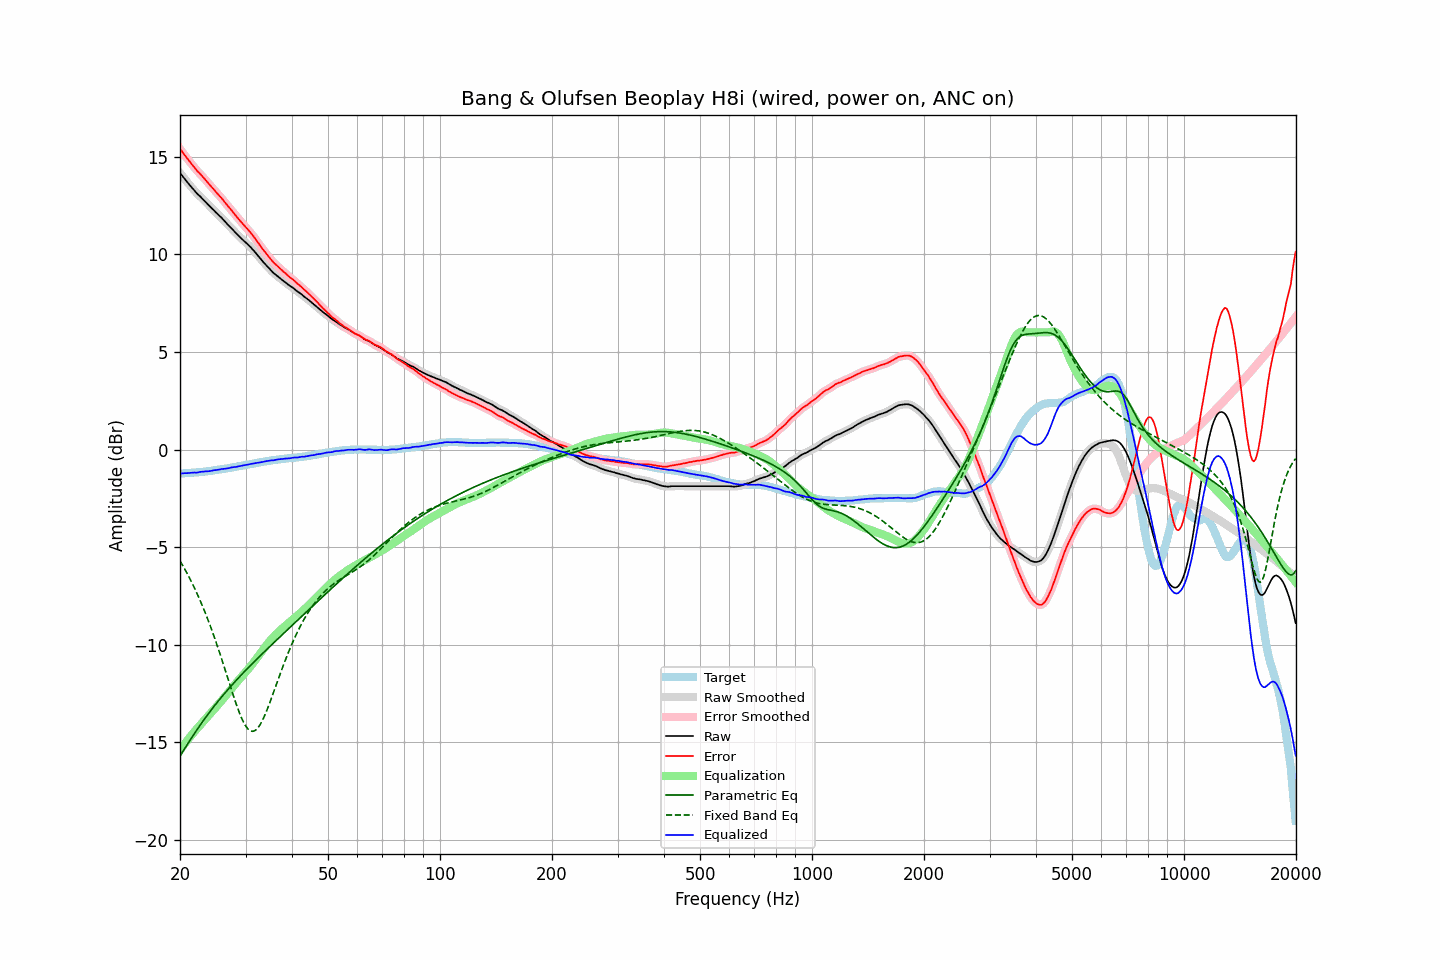

The file beside this chart, header and first rows:
frequency, raw, error, smoothed, error_smoothed, equalization, parametric_eq, fixed_band_eq, equalized_raw, equalized_smoothed, target
20.00, 14.16, 15.40, 14.17, 15.40, -15.40, -15.70, -5.70, -1.24, -1.24, -1.23
20.20, 14.06, 15.30, 14.06, 15.29, -15.29, -15.57, -5.84, -1.22, -1.23, -1.23
20.40, 13.95, 15.17, 13.96, 15.18, -15.17, -15.43, -5.98, -1.22, -1.22, -1.22
20.61, 13.86, 15.07, 13.85, 15.07, -15.06, -15.30, -6.13, -1.21, -1.21, -1.21
20.81, 13.74, 14.95, 13.75, 14.95, -14.95, -15.17, -6.28, -1.21, -1.21, -1.21
21.02, 13.64, 14.85, 13.64, 14.85, -14.85, -15.04, -6.43, -1.20, -1.20, -1.20
21.23, 13.54, 14.75, 13.54, 14.74, -14.74, -14.92, -6.59, -1.20, -1.20, -1.20
21.44, 13.45, 14.64, 13.45, 14.64, -14.64, -14.79, -6.75, -1.19, -1.19, -1.19
21.66, 13.36, 14.54, 13.36, 14.54, -14.54, -14.66, -6.92, -1.18, -1.18, -1.18
21.87, 13.26, 14.44, 13.26, 14.44, -14.44, -14.54, -7.09, -1.18, -1.18, -1.18
22.09, 13.16, 14.33, 13.17, 14.34, -14.35, -14.42, -7.27, -1.18, -1.18, -1.17
22.31, 13.07, 14.23, 13.08, 14.25, -14.25, -14.30, -7.45, -1.18, -1.17, -1.16
22.54, 13.00, 14.17, 13.00, 14.16, -14.16, -14.18, -7.63, -1.15, -1.16, -1.16
22.76, 12.92, 14.07, 12.92, 14.07, -14.07, -14.06, -7.82, -1.14, -1.14, -1.15
22.99, 12.84, 13.99, 12.84, 13.98, -13.97, -13.94, -8.02, -1.13, -1.13, -1.14
23.22, 12.75, 13.89, 12.76, 13.89, -13.88, -13.83, -8.22, -1.13, -1.13, -1.13
23.45, 12.67, 13.79, 12.67, 13.79, -13.79, -13.71, -8.42, -1.12, -1.12, -1.12
23.69, 12.59, 13.70, 12.58, 13.69, -13.70, -13.60, -8.63, -1.11, -1.11, -1.11
23.92, 12.49, 13.59, 12.50, 13.60, -13.60, -13.49, -8.85, -1.11, -1.11, -1.10
24.16, 12.41, 13.50, 12.41, 13.51, -13.51, -13.38, -9.07, -1.10, -1.09, -1.09
24.40, 12.33, 13.41, 12.33, 13.41, -13.41, -13.27, -9.29, -1.08, -1.08, -1.08
24.65, 12.26, 13.33, 12.26, 13.32, -13.32, -13.17, -9.52, -1.06, -1.06, -1.06
24.89, 12.17, 13.22, 12.18, 13.23, -13.23, -13.06, -9.76, -1.06, -1.05, -1.05
25.14, 12.09, 13.13, 12.09, 13.14, -13.14, -12.96, -10.00, -1.04, -1.04, -1.04
25.39, 12.01, 13.04, 12.01, 13.04, -13.04, -12.86, -10.24, -1.03, -1.03, -1.03
25.65, 11.93, 12.96, 11.93, 12.95, -12.95, -12.76, -10.49, -1.01, -1.01, -1.02
25.91, 11.86, 12.86, 11.85, 12.86, -12.85, -12.66, -10.74, -1.00, -1.00, -1.00
26.16, 11.76, 12.75, 11.76, 12.76, -12.75, -12.56, -11.00, -0.99, -0.99, -0.99
26.43, 11.68, 12.66, 11.67, 12.65, -12.66, -12.46, -11.26, -0.98, -0.98, -0.98
26.69, 11.58, 12.56, 11.58, 12.55, -12.56, -12.37, -11.52, -0.97, -0.97, -0.97
26.96, 11.49, 12.45, 11.50, 12.45, -12.45, -12.27, -11.78, -0.96, -0.96, -0.95
27.23, 11.41, 12.36, 11.41, 12.35, -12.35, -12.18, -12.04, -0.94, -0.94, -0.94
27.50, 11.33, 12.26, 11.33, 12.25, -12.25, -12.09, -12.30, -0.92, -0.92, -0.92
27.77, 11.24, 12.15, 11.24, 12.15, -12.15, -12.00, -12.55, -0.91, -0.91, -0.91
28.05, 11.15, 12.04, 11.15, 12.05, -12.05, -11.91, -12.80, -0.90, -0.89, -0.89
28.33, 11.06, 11.94, 11.07, 11.95, -11.95, -11.82, -13.04, -0.89, -0.88, -0.88
28.62, 10.99, 11.85, 10.98, 11.85, -11.85, -11.73, -13.27, -0.87, -0.87, -0.86
28.90, 10.90, 11.75, 10.90, 11.75, -11.75, -11.64, -13.49, -0.85, -0.85, -0.85
29.19, 10.82, 11.66, 10.82, 11.66, -11.66, -11.55, -13.69, -0.84, -0.84, -0.83
29.48, 10.74, 11.56, 10.74, 11.56, -11.57, -11.47, -13.88, -0.82, -0.82, -0.82
29.78, 10.66, 11.47, 10.67, 11.47, -11.47, -11.38, -14.04, -0.81, -0.81, -0.80
30.08, 10.59, 11.39, 10.59, 11.38, -11.38, -11.30, -14.17, -0.79, -0.79, -0.79
30.38, 10.51, 11.29, 10.52, 11.29, -11.29, -11.21, -14.28, -0.77, -0.77, -0.77
30.68, 10.43, 11.20, 10.44, 11.20, -11.19, -11.13, -14.36, -0.76, -0.76, -0.76
30.99, 10.35, 11.10, 10.35, 11.10, -11.09, -11.04, -14.41, -0.74, -0.74, -0.74
31.30, 10.26, 11.00, 10.27, 11.00, -10.99, -10.96, -14.43, -0.72, -0.72, -0.73
31.61, 10.17, 10.89, 10.17, 10.89, -10.88, -10.88, -14.41, -0.71, -0.71, -0.71
31.93, 10.08, 10.78, 10.07, 10.77, -10.77, -10.80, -14.37, -0.70, -0.70, -0.70
32.24, 9.97, 10.65, 9.97, 10.66, -10.66, -10.72, -14.30, -0.69, -0.68, -0.68
32.57, 9.87, 10.55, 9.87, 10.54, -10.55, -10.64, -14.19, -0.67, -0.67, -0.67
32.89, 9.77, 10.42, 9.77, 10.43, -10.43, -10.55, -14.07, -0.66, -0.66, -0.65
33.22, 9.67, 10.31, 9.68, 10.32, -10.32, -10.47, -13.92, -0.65, -0.64, -0.64
33.55, 9.58, 10.20, 9.58, 10.21, -10.21, -10.39, -13.75, -0.63, -0.63, -0.62
33.89, 9.49, 10.11, 9.49, 10.10, -10.10, -10.31, -13.56, -0.61, -0.61, -0.61
34.23, 9.40, 10.00, 9.40, 10.00, -9.99, -10.24, -13.36, -0.59, -0.59, -0.59
34.57, 9.31, 9.90, 9.31, 9.90, -9.89, -10.16, -13.15, -0.58, -0.58, -0.58
34.92, 9.22, 9.80, 9.23, 9.79, -9.79, -10.08, -12.93, -0.57, -0.57, -0.57
35.27, 9.14, 9.70, 9.14, 9.69, -9.70, -10.00, -12.71, -0.56, -0.56, -0.55
35.62, 9.05, 9.60, 9.06, 9.60, -9.61, -9.92, -12.48, -0.56, -0.55, -0.54
35.97, 8.98, 9.51, 8.99, 9.52, -9.52, -9.84, -12.25, -0.54, -0.54, -0.53
... 635 more rows
